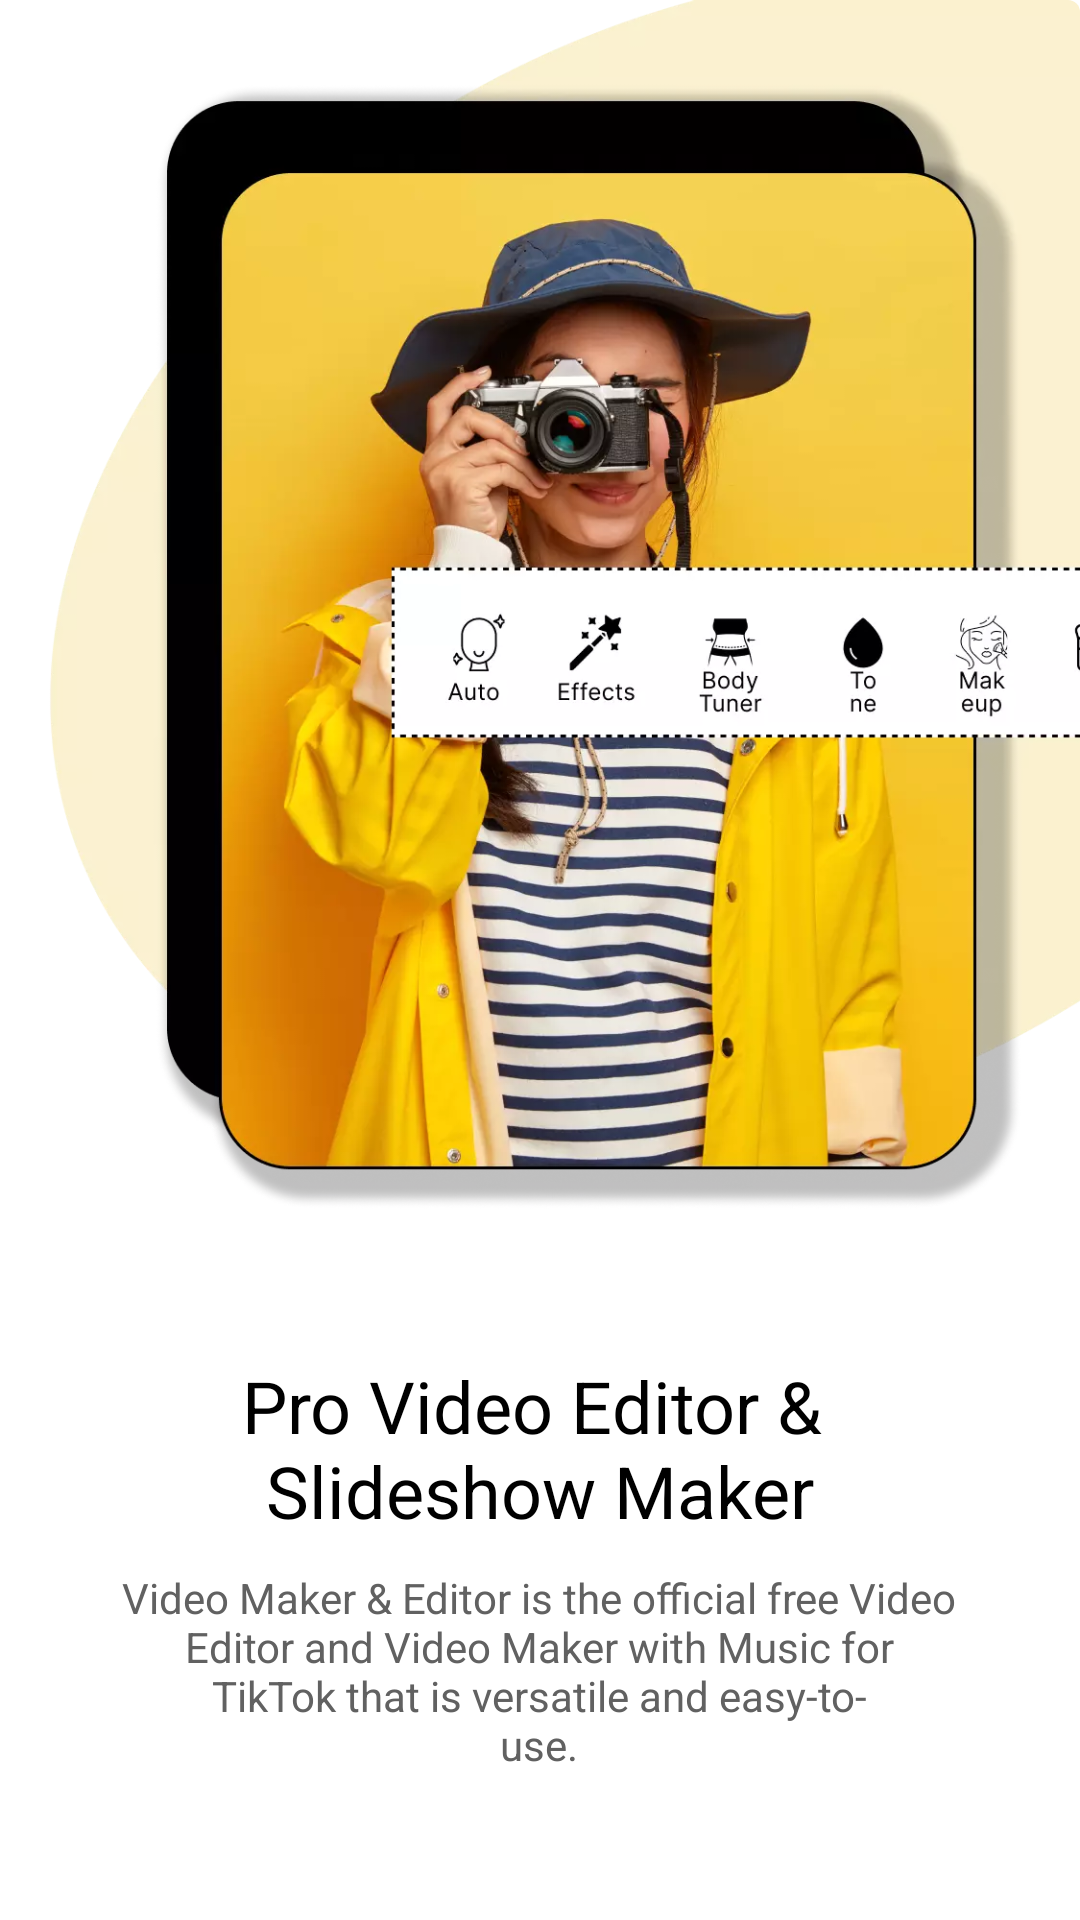

This screen was rendered from an Android layout file. Write that file and the resources it references.
<!-- AndroidManifest.xml: application theme Theme.YouShootPhotoEditor -->
<!-- res/layout/layout_into1.xml -->
<?xml version="1.0" encoding="utf-8"?>
<LinearLayout xmlns:android="http://schemas.android.com/apk/res/android"
    xmlns:app="http://schemas.android.com/apk/res-auto"
    android:layout_width="match_parent"
    android:layout_height="match_parent"
    android:gravity="center_horizontal"
    android:orientation="vertical">

    <androidx.constraintlayout.widget.ConstraintLayout
        android:id="@+id/mConstraintLayout"
        android:layout_width="match_parent"
        android:layout_height="wrap_content">

        <com.google.android.material.card.MaterialCardView
            android:id="@+id/mCardView"
            android:layout_width="0dp"
            android:layout_height="0dp"
            android:elevation="0dp"
            app:cardBackgroundColor="@android:color/transparent"
            app:cardElevation="0dp"
            app:layout_constraintBottom_toBottomOf="parent"
            app:layout_constraintDimensionRatio="1125:1434"
            app:layout_constraintEnd_toEndOf="parent"
            app:layout_constraintStart_toStartOf="parent"
            app:layout_constraintTop_toTopOf="parent">

            <ImageView
                android:layout_width="wrap_content"
                android:layout_height="wrap_content"
                android:src="@drawable/intro1" />
        </com.google.android.material.card.MaterialCardView>
    </androidx.constraintlayout.widget.ConstraintLayout>

    <View
        android:layout_width="match_parent"
        android:layout_height="0dp"
        android:layout_weight="1" />

    <TextView
        android:layout_width="wrap_content"
        android:layout_height="wrap_content"
        android:layout_marginTop="-100dp"
        android:gravity="center"
        android:text="@string/intro1"
        android:textAppearance="@style/TextAppearance.MyApp.Headline5"
        android:textColor="@color/black" />

    <TextView
        android:layout_width="wrap_content"
        android:layout_height="wrap_content"
        android:layout_marginTop="@dimen/_10dp"
        android:layout_marginBottom="@dimen/_10dp"
        android:layout_marginStart="@dimen/_4dp"
        android:layout_marginEnd="@dimen/_4dp"
        android:gravity="center"
        android:text="@string/introsub1"
        android:textAppearance="@style/TextAppearance.MyApp.Body2"
        android:textColor="@color/introclr" />
</LinearLayout>
<!-- resources referenced by this layout -->
<resources>
  <color name="black">#FF000000</color>
  <color name="introclr">#616161</color>
  <dimen name="_10dp">10dp</dimen>
  <dimen name="_4dp">4dp</dimen>
  <!-- drawable intro1: webp bitmap (drawable-xhdpi, 87350 bytes) -->
  <string name="intro1">Pro Video Editor &amp; \nSlideshow Maker</string>
  <string name="introsub1">Video Maker &amp; Editor is the official free Video\nEditor and Video Maker with Music for\nTikTok that is versatile and easy-to-\nuse.</string>
  <style name="TextAppearance.MyApp.Body2" parent="TextAppearance.MaterialComponents.Body1">
          <item name="fontFamily">@font/poppinsregular</item>
          <item name="android:textStyle">normal</item>
          <item name="android:textAllCaps">false</item>
          <item name="android:textSize">@dimen/_14sp</item>
          <item name="android:letterSpacing">0</item>
      </style>
  <style name="TextAppearance.MyApp.Headline5" parent="TextAppearance.MaterialComponents.Headline5">
          <item name="fontFamily">@font/poppinsmedium</item>
          <item name="android:textStyle">normal</item>
          <item name="android:textAllCaps">false</item>
          <item name="android:textSize">@dimen/_24sp</item>
          <item name="android:letterSpacing">0</item>
      </style>
  <style name="Theme.YouShootPhotoEditor" parent="Theme.MaterialComponents.DayNight.NoActionBar">
          
          <item name="colorPrimary">@color/clr_edit</item>
          <item name="colorAccent">@color/clr_edit</item>
          <item name="colorPrimaryDark">@color/clr_edit</item>
          
          <item name="android:statusBarColor" tools:targetApi="l">@color/white</item>
          <item name="android:windowLightStatusBar" tools:ignore="NewApi">true</item>
          
      </style>
  <dimen name="_14sp">14sp</dimen>
  <dimen name="_24sp">24sp</dimen>
  <color name="clr_edit">#E6CCEA</color>
  <color name="white">#FFFFFFFF</color>
</resources>
